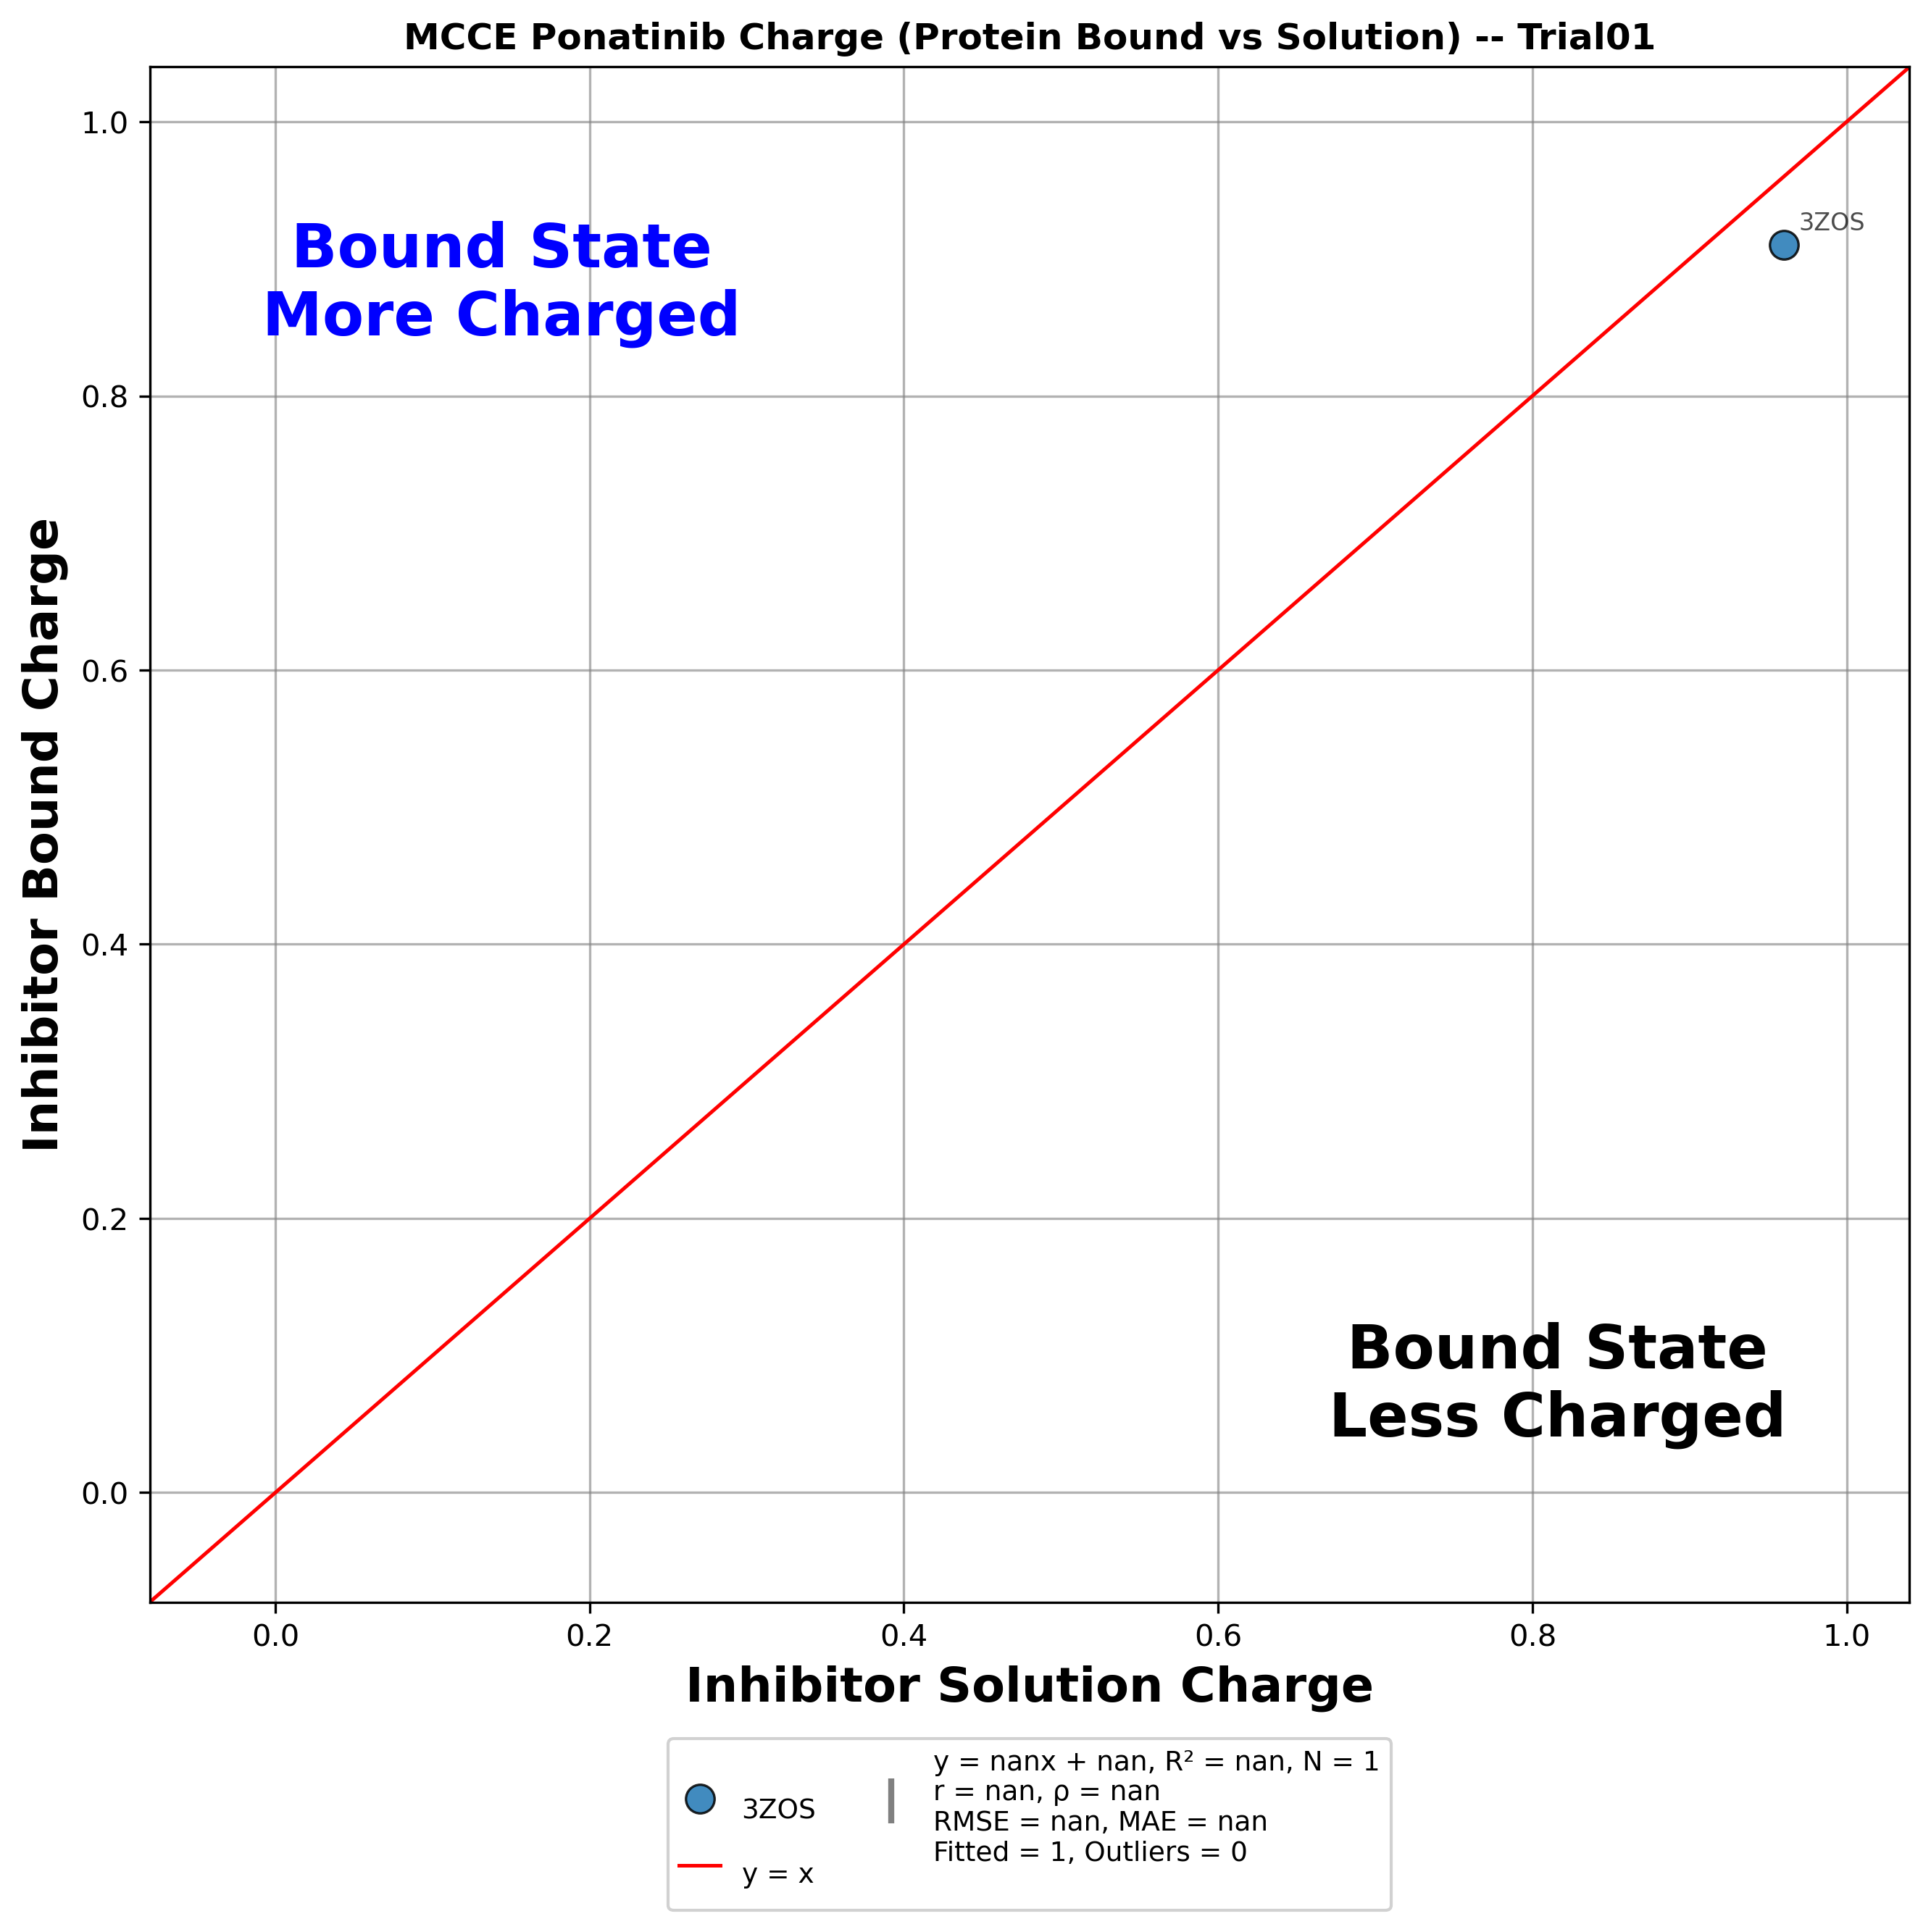

Values plotted in this chart, from the file beside it:
trial, pdb, residue, inhibitor, x(run_inhib), y(run_holo), diff(y-x)
Trial01, 3ZOS, 0LI+A1004_, Ponatinib, 0.96, 0.91, -0.05
